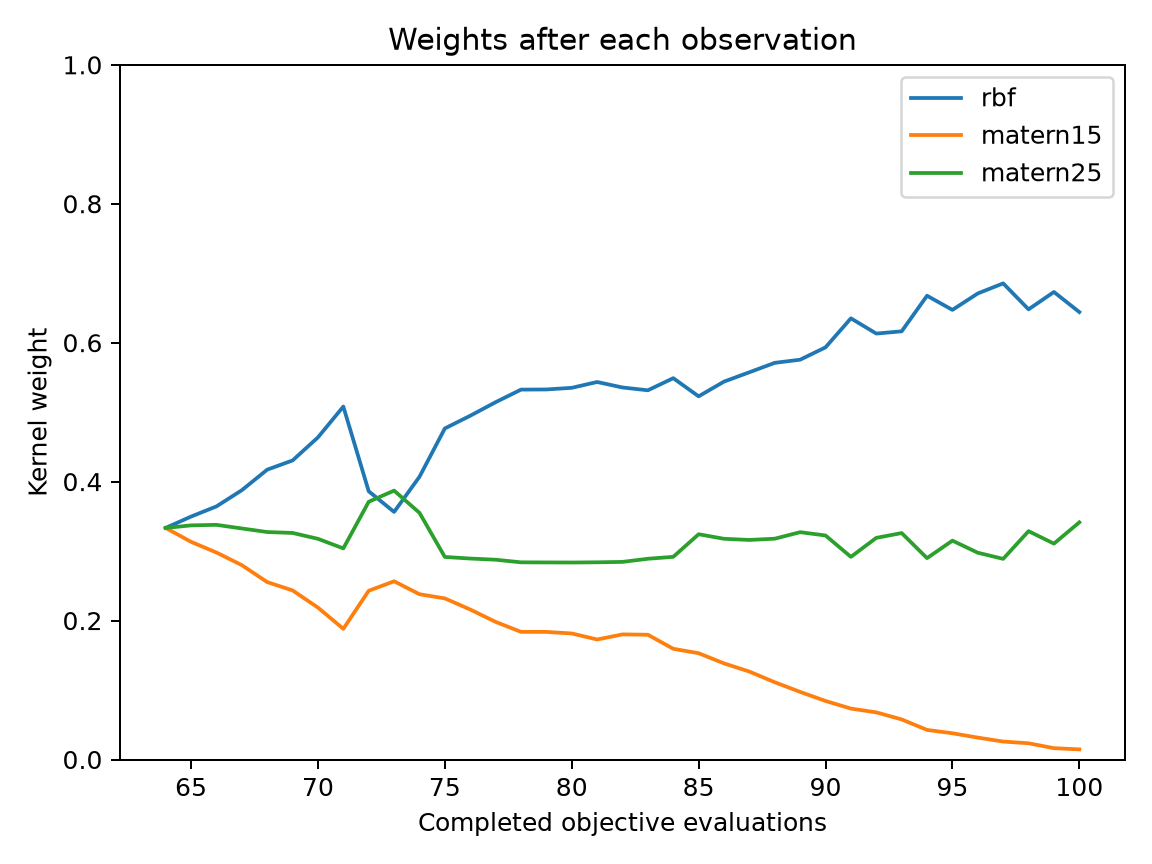

The file beside this chart, header and first rows:
evaluation, best_objective, normalized_entropy, rbf, matern15, matern25
64, 0.03601, 1, 0.3333, 0.3333, 0.3333
65, 0.02268, 0.9991, 0.3497, 0.3133, 0.337
66, 0.02268, 0.9969, 0.3643, 0.2979, 0.3378
67, 0.02268, 0.992, 0.3877, 0.2798, 0.3326
68, 0.01179, 0.982, 0.4172, 0.2554, 0.3274
69, 0.01179, 0.9759, 0.4305, 0.2434, 0.3261
70, 0.01179, 0.9585, 0.4637, 0.2187, 0.3177
71, 0.01179, 0.9287, 0.508, 0.1881, 0.3039
72, 0.01179, 0.9822, 0.3861, 0.2429, 0.371
73, 0.01179, 0.9868, 0.3564, 0.2565, 0.3871
74, 0.008215, 0.9786, 0.407, 0.2379, 0.3551
75, 0.008215, 0.9571, 0.4766, 0.2319, 0.2916
76, 0.008215, 0.9447, 0.4948, 0.2159, 0.2893
77, 0.007231, 0.9294, 0.5143, 0.1981, 0.2876
78, 0.007231, 0.9142, 0.5324, 0.1837, 0.2838
79, 0.005603, 0.914, 0.5326, 0.1837, 0.2837
80, 0.005603, 0.9118, 0.535, 0.1814, 0.2836
81, 0.005603, 0.9032, 0.5434, 0.1727, 0.2839
82, 0.005603, 0.9109, 0.5355, 0.1801, 0.2844
83, 0.005603, 0.913, 0.5315, 0.1796, 0.289
84, 0.005603, 0.8932, 0.5489, 0.1594, 0.2917
85, 0.005603, 0.9025, 0.5228, 0.153, 0.3243
86, 0.005603, 0.8821, 0.544, 0.1383, 0.3177
87, 0.005603, 0.866, 0.5574, 0.1265, 0.316
88, 0.005603, 0.8452, 0.571, 0.1112, 0.3178
89, 0.005603, 0.8285, 0.5755, 0.09729, 0.3272
90, 0.005603, 0.8039, 0.5933, 0.08425, 0.3225
91, 0.005603, 0.7639, 0.635, 0.07327, 0.2917
92, 0.005603, 0.771, 0.6131, 0.06786, 0.319
93, 0.005603, 0.7539, 0.6163, 0.05769, 0.326
94, 0.005603, 0.6946, 0.6676, 0.04259, 0.2898
95, 0.005603, 0.7002, 0.6472, 0.03777, 0.315
96, 0.005603, 0.6712, 0.6709, 0.03151, 0.2976
97, 0.005603, 0.6482, 0.6854, 0.02583, 0.2888
98, 0.004429, 0.6686, 0.648, 0.02334, 0.3287
99, 0.004429, 0.6343, 0.673, 0.01632, 0.3107
100, 0.003796, 0.648, 0.6441, 0.01457, 0.3414
